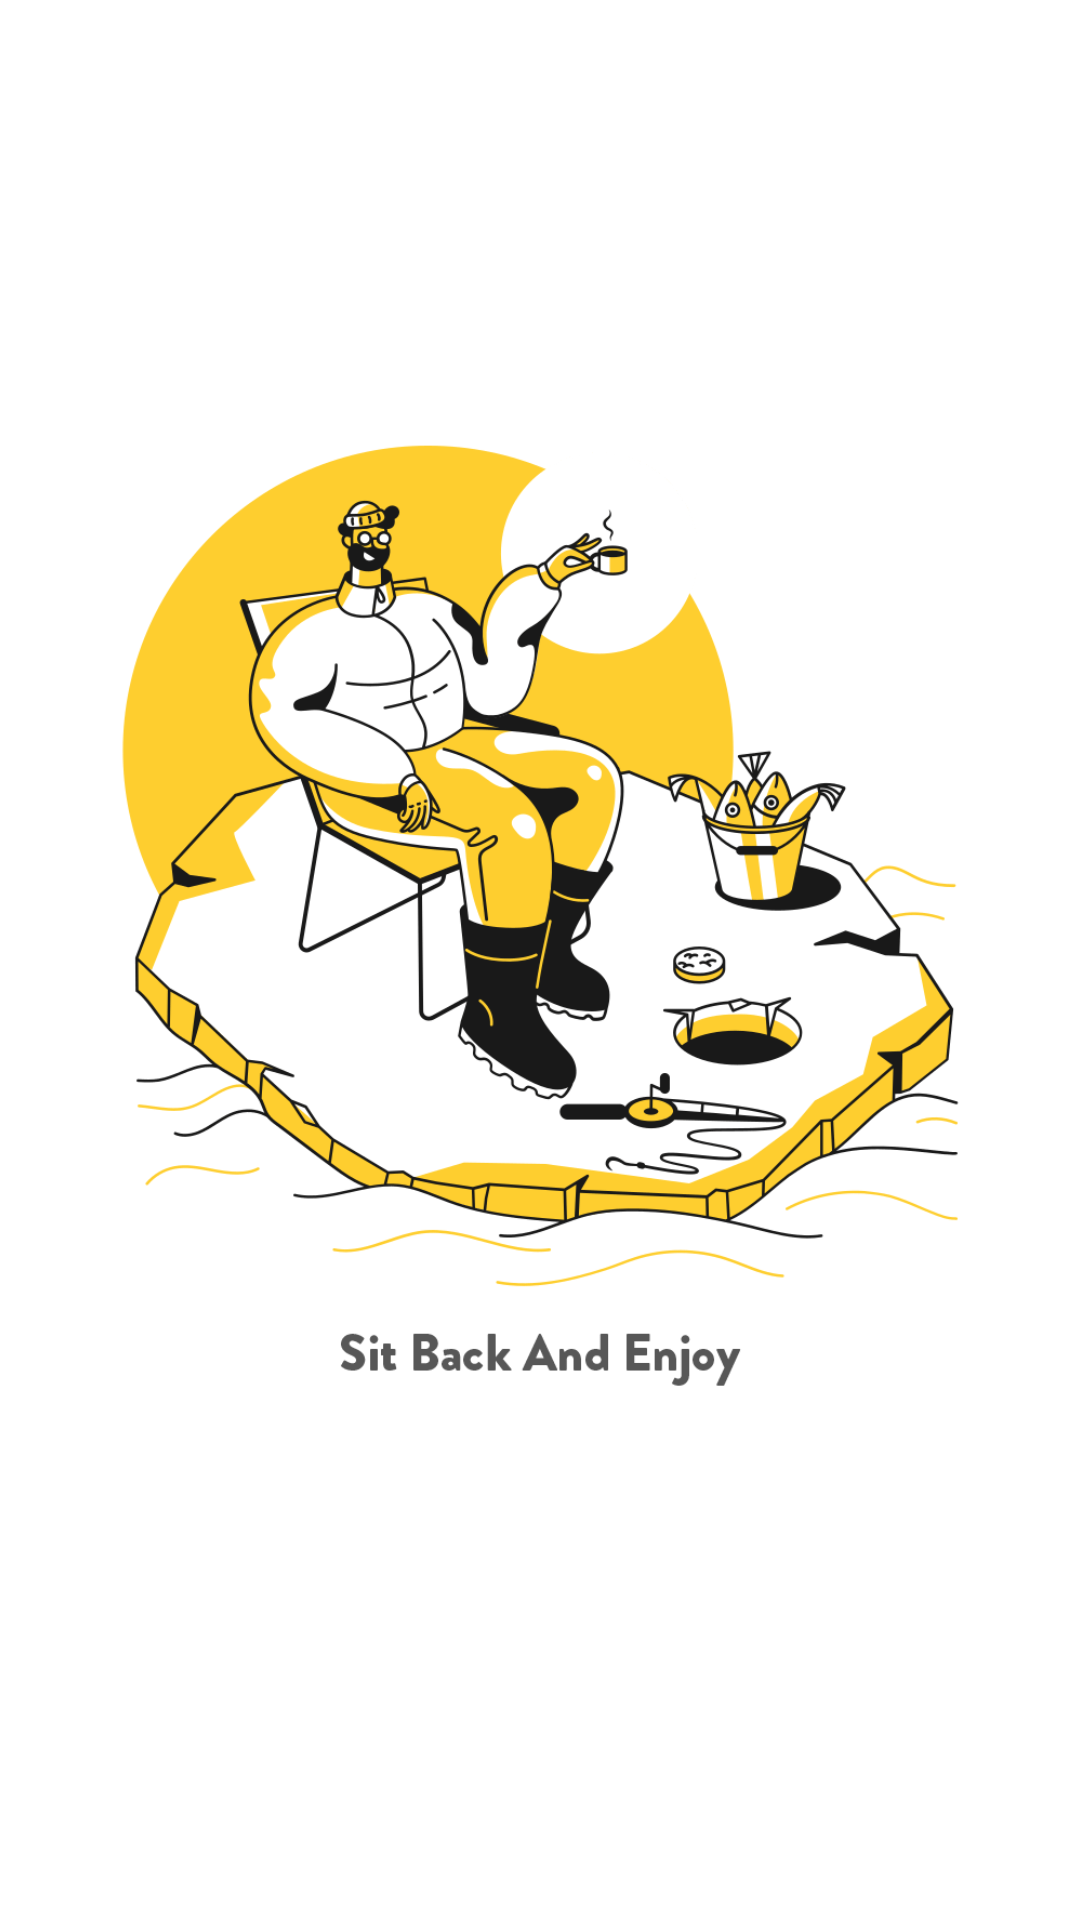

The Android layout XML behind this screen, and the referenced resources:
<!-- AndroidManifest.xml: application theme Theme.CityGuide -->
<!-- res/layout/slides_layout.xml -->
<?xml version="1.0" encoding="utf-8"?>
<androidx.constraintlayout.widget.ConstraintLayout xmlns:android="http://schemas.android.com/apk/res/android"
    xmlns:app="http://schemas.android.com/apk/res-auto"
    xmlns:tools="http://schemas.android.com/tools"
    android:layout_width="match_parent"
    android:layout_height="match_parent"
    android:padding="10dp">

    <ImageView
        android:id="@+id/slider_image"
        android:layout_width="0dp"
        android:layout_height="550dp"
        android:layout_marginTop="4dp"
        android:padding="20dp"
        app:layout_constraintEnd_toEndOf="parent"
        app:layout_constraintHorizontal_bias="0.157"
        app:layout_constraintStart_toStartOf="parent"
        app:layout_constraintTop_toTopOf="parent"
        app:srcCompat="@drawable/sit_back_and_relax" />

</androidx.constraintlayout.widget.ConstraintLayout>
<!-- resources referenced by this layout -->
<resources>
  <!-- drawable sit_back_and_relax: png bitmap (drawable-v24, 170321 bytes) -->
  <style name="Theme.CityGuide" parent="Theme.MaterialComponents.Light.NoActionBar">
          
          <item name="colorPrimary">@color/colorPrimary</item>
          <item name="colorPrimaryDark">@color/colorPrimaryDark</item>
          <item name="colorAccent">@color/colorAccent</item>
          <item name="android:statusBarColor" tools:targetApi="l">@color/colorPrimaryDark</item>
      </style>
  <color name="colorPrimary">#ffe400</color>
  <color name="colorPrimaryDark">#ffa600</color>
  <color name="colorAccent">#272727</color>
</resources>
